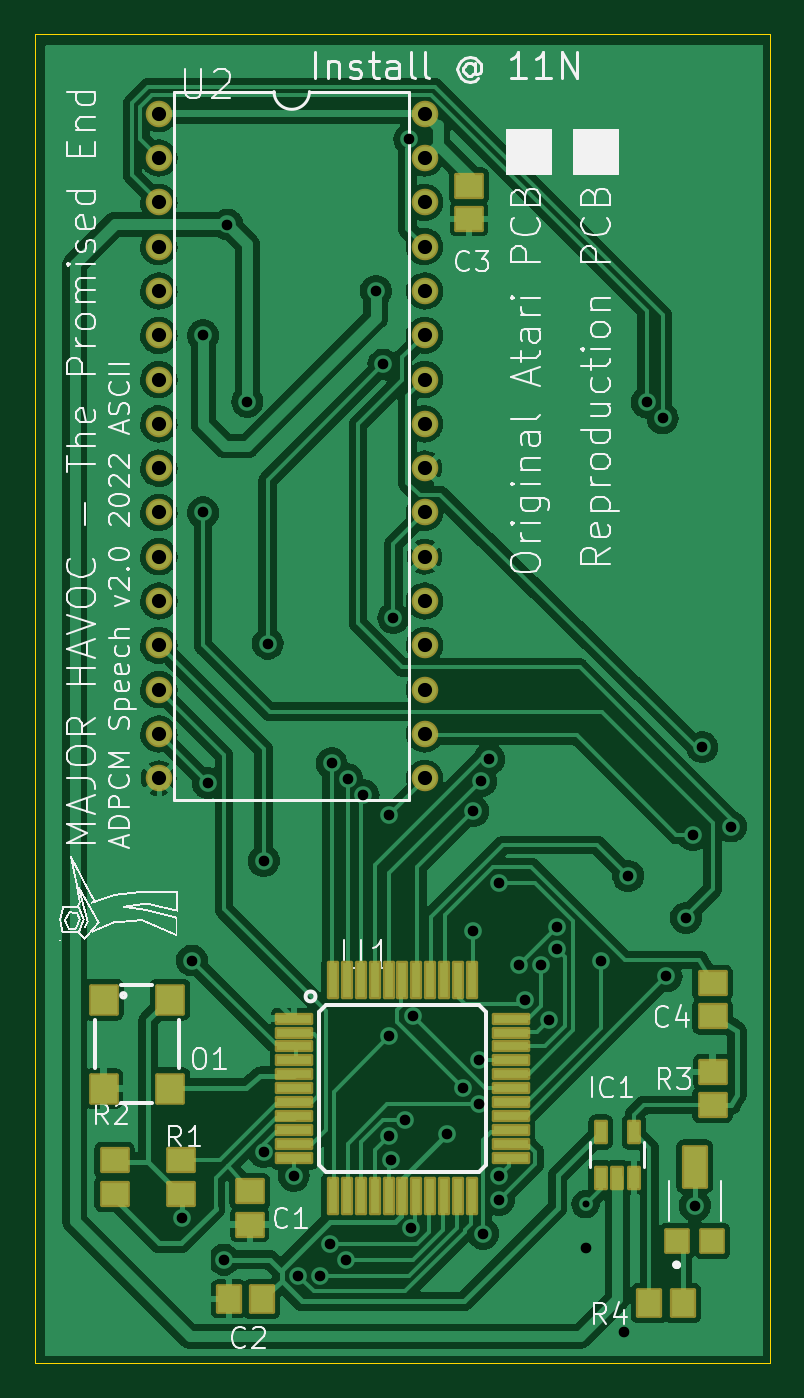
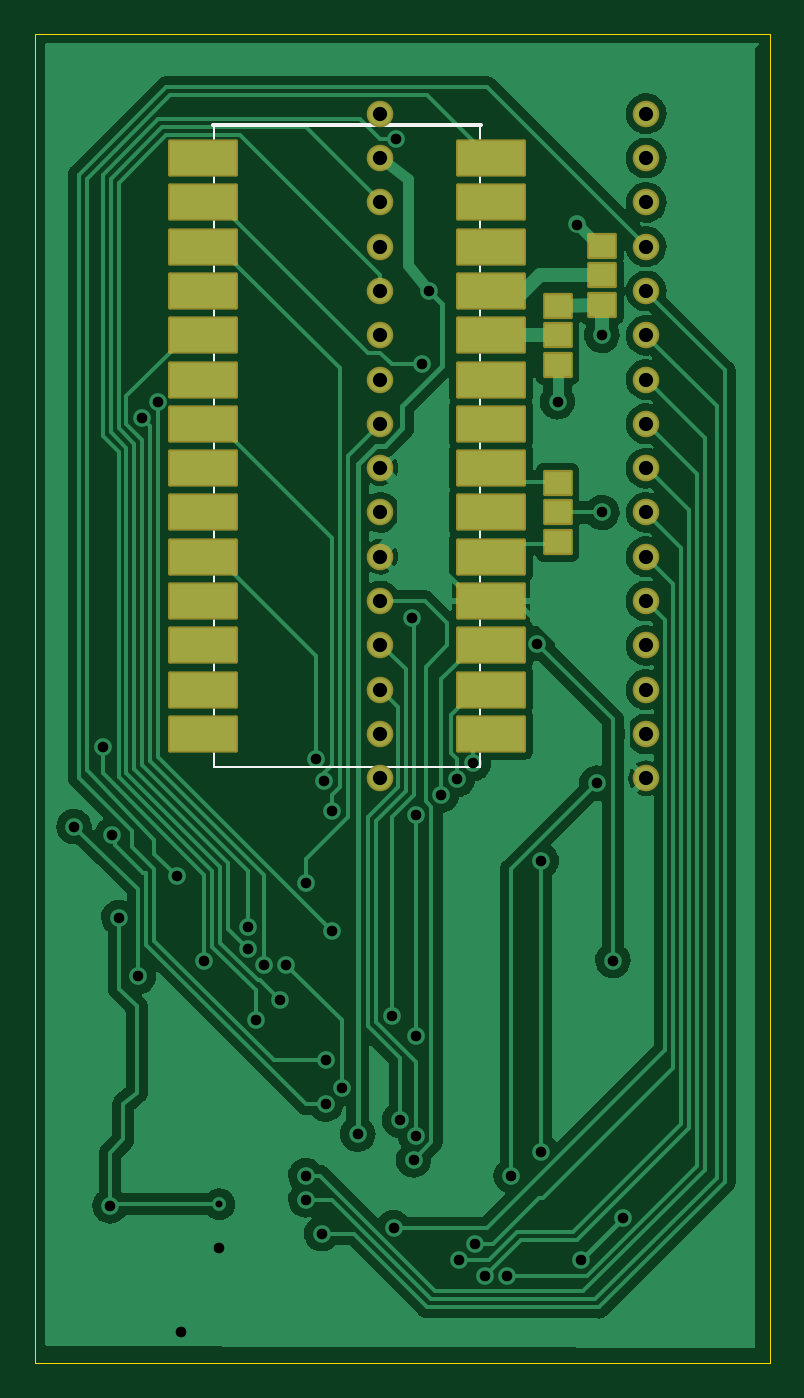
Circuit board: 11 layer files. Board 42.2 x 76.2 mm.
- bottom_copper: Havoc6295_2_0.kicad_pro-B_Cu.gbl (113364 bytes)
- bottom_mask: Havoc6295_2_0.kicad_pro-B_Mask.gbs (3259 bytes)
- paste: Havoc6295_2_0.kicad_pro-B_Paste.gbp (1503 bytes)
- bottom_silk: Havoc6295_2_0.kicad_pro-B_Silkscreen.gbo (3624 bytes)
- outline: Havoc6295_2_0.kicad_pro-Edge_Cuts.gm1 (746 bytes)
- top_copper: Havoc6295_2_0.kicad_pro-F_Cu.gtl (197725 bytes)
- top_mask: Havoc6295_2_0.kicad_pro-F_Mask.gts (4993 bytes)
- paste: Havoc6295_2_0.kicad_pro-F_Paste.gtp (2670 bytes)
- top_silk: Havoc6295_2_0.kicad_pro-F_Silkscreen.gto (2345914 bytes)
- drill: Havoc6295_2_0.kicad_pro-NPTH.drl (276 bytes)
- drill: Havoc6295_2_0.kicad_pro-PTH.drl (2067 bytes)

=== bottom_copper: Havoc6295_2_0.kicad_pro-B_Cu.gbl (113364 bytes, source omitted) ===
=== bottom_mask: Havoc6295_2_0.kicad_pro-B_Mask.gbs (3259 bytes, source withheld) ===
=== paste: Havoc6295_2_0.kicad_pro-B_Paste.gbp ===
G04 #@! TF.GenerationSoftware,KiCad,Pcbnew,(6.0.8)*
G04 #@! TF.CreationDate,2023-03-23T08:33:06-06:00*
G04 #@! TF.ProjectId,Havoc6295_2_0.kicad_pro,4861766f-6336-4323-9935-5f325f302e6b,rev?*
G04 #@! TF.SameCoordinates,Original*
G04 #@! TF.FileFunction,Paste,Bot*
G04 #@! TF.FilePolarity,Positive*
%FSLAX46Y46*%
G04 Gerber Fmt 4.6, Leading zero omitted, Abs format (unit mm)*
G04 Created by KiCad (PCBNEW (6.0.8)) date 2023-03-23 08:33:06*
%MOMM*%
%LPD*%
G01*
G04 APERTURE LIST*
%ADD10R,3.810000X1.930400*%
%ADD11R,1.500000X1.300000*%
G04 APERTURE END LIST*
D10*
X143421100Y-74015600D03*
X143421100Y-76555600D03*
X143421100Y-79095600D03*
X143421100Y-81635600D03*
X143421100Y-84175600D03*
X143421100Y-86715600D03*
X143421100Y-89255600D03*
X143421100Y-91795600D03*
X143421100Y-94335600D03*
X143421100Y-96875600D03*
X143421100Y-99415600D03*
X143421100Y-101955600D03*
X143421100Y-104495600D03*
X143421100Y-107035600D03*
X159931100Y-107035600D03*
X159931100Y-104495600D03*
X159931100Y-101955600D03*
X159931100Y-99415600D03*
X159931100Y-96875600D03*
X159931100Y-94335600D03*
X159931100Y-91795600D03*
X159931100Y-89255600D03*
X159931100Y-86715600D03*
X159931100Y-84175600D03*
X159931100Y-81635600D03*
X159931100Y-79095600D03*
X159931100Y-76555600D03*
X159931100Y-74015600D03*
D11*
X139611100Y-82475600D03*
X139611100Y-84175600D03*
X139611100Y-85875600D03*
X137071100Y-79046600D03*
X137071100Y-80746600D03*
X137071100Y-82446600D03*
X139611100Y-96035600D03*
X139611100Y-94335600D03*
X139611100Y-92635600D03*
M02*

=== bottom_silk: Havoc6295_2_0.kicad_pro-B_Silkscreen.gbo (3624 bytes, source withheld) ===
=== outline: Havoc6295_2_0.kicad_pro-Edge_Cuts.gm1 ===
G04 #@! TF.GenerationSoftware,KiCad,Pcbnew,(6.0.8)*
G04 #@! TF.CreationDate,2023-03-23T08:33:07-06:00*
G04 #@! TF.ProjectId,Havoc6295_2_0.kicad_pro,4861766f-6336-4323-9935-5f325f302e6b,rev?*
G04 #@! TF.SameCoordinates,Original*
G04 #@! TF.FileFunction,Profile,NP*
%FSLAX46Y46*%
G04 Gerber Fmt 4.6, Leading zero omitted, Abs format (unit mm)*
G04 Created by KiCad (PCBNEW (6.0.8)) date 2023-03-23 08:33:07*
%MOMM*%
%LPD*%
G01*
G04 APERTURE LIST*
G04 #@! TA.AperFunction,Profile*
%ADD10C,0.050000*%
G04 #@! TD*
G04 APERTURE END LIST*
D10*
X127419100Y-66903600D02*
X127419100Y-143103600D01*
X127419100Y-143103600D02*
X169583100Y-143103600D01*
X169583100Y-143103600D02*
X169583100Y-66903600D01*
X169583100Y-66903600D02*
X127419100Y-66903600D01*
M02*

=== top_copper: Havoc6295_2_0.kicad_pro-F_Cu.gtl (197725 bytes, source omitted) ===
=== top_mask: Havoc6295_2_0.kicad_pro-F_Mask.gts ===
G04 #@! TF.GenerationSoftware,KiCad,Pcbnew,(6.0.8)*
G04 #@! TF.CreationDate,2023-03-23T08:33:07-06:00*
G04 #@! TF.ProjectId,Havoc6295_2_0.kicad_pro,4861766f-6336-4323-9935-5f325f302e6b,rev?*
G04 #@! TF.SameCoordinates,Original*
G04 #@! TF.FileFunction,Soldermask,Top*
G04 #@! TF.FilePolarity,Negative*
%FSLAX46Y46*%
G04 Gerber Fmt 4.6, Leading zero omitted, Abs format (unit mm)*
G04 Created by KiCad (PCBNEW (6.0.8)) date 2023-03-23 08:33:07*
%MOMM*%
%LPD*%
G01*
G04 APERTURE LIST*
G04 Aperture macros list*
%AMRoundRect*
0 Rectangle with rounded corners*
0 $1 Rounding radius*
0 $2 $3 $4 $5 $6 $7 $8 $9 X,Y pos of 4 corners*
0 Add a 4 corners polygon primitive as box body*
4,1,4,$2,$3,$4,$5,$6,$7,$8,$9,$2,$3,0*
0 Add four circle primitives for the rounded corners*
1,1,$1+$1,$2,$3*
1,1,$1+$1,$4,$5*
1,1,$1+$1,$6,$7*
1,1,$1+$1,$8,$9*
0 Add four rect primitives between the rounded corners*
20,1,$1+$1,$2,$3,$4,$5,0*
20,1,$1+$1,$4,$5,$6,$7,0*
20,1,$1+$1,$6,$7,$8,$9,0*
20,1,$1+$1,$8,$9,$2,$3,0*%
G04 Aperture macros list end*
%ADD10RoundRect,0.101600X0.635000X-0.635000X0.635000X0.635000X-0.635000X0.635000X-0.635000X-0.635000X0*%
%ADD11RoundRect,0.101600X0.647700X1.150000X-0.647700X1.150000X-0.647700X-1.150000X0.647700X-1.150000X0*%
%ADD12RoundRect,0.101600X-0.750000X0.650000X-0.750000X-0.650000X0.750000X-0.650000X0.750000X0.650000X0*%
%ADD13RoundRect,0.101600X-0.300000X-0.600000X0.300000X-0.600000X0.300000X0.600000X-0.300000X0.600000X0*%
%ADD14RoundRect,0.101600X0.650000X0.750000X-0.650000X0.750000X-0.650000X-0.750000X0.650000X-0.750000X0*%
%ADD15RoundRect,0.101600X0.750000X-0.650000X0.750000X0.650000X-0.750000X0.650000X-0.750000X-0.650000X0*%
%ADD16RoundRect,0.101600X-0.650000X-0.750000X0.650000X-0.750000X0.650000X0.750000X-0.650000X0.750000X0*%
%ADD17RoundRect,0.101600X-1.000000X-0.250000X1.000000X-0.250000X1.000000X0.250000X-1.000000X0.250000X0*%
%ADD18RoundRect,0.101600X-0.250000X-1.000000X0.250000X-1.000000X0.250000X1.000000X-0.250000X1.000000X0*%
%ADD19RoundRect,0.101600X-0.750000X-0.800000X0.750000X-0.800000X0.750000X0.800000X-0.750000X0.800000X0*%
%ADD20RoundRect,0.101600X0.750000X0.800000X-0.750000X0.800000X-0.750000X-0.800000X0.750000X-0.800000X0*%
%ADD21C,1.524000*%
G04 APERTURE END LIST*
D10*
X164265100Y-136092600D03*
D11*
X165265100Y-131842600D03*
D10*
X166265100Y-136092600D03*
D12*
X152311100Y-75605600D03*
X152311100Y-77505600D03*
D13*
X159870100Y-132471600D03*
X160820100Y-132471600D03*
X161770100Y-132471600D03*
X161770100Y-129859600D03*
X159870100Y-129859600D03*
D12*
X139738100Y-133263600D03*
X139738100Y-135163600D03*
D14*
X140434100Y-139420600D03*
X138534100Y-139420600D03*
D12*
X135801100Y-131485600D03*
X135801100Y-133385600D03*
X166281100Y-126405600D03*
X166281100Y-128305600D03*
X166281100Y-121325600D03*
X166281100Y-123225600D03*
D15*
X131991100Y-133385600D03*
X131991100Y-131485600D03*
D16*
X162664100Y-139674600D03*
X164564100Y-139674600D03*
D17*
X142301100Y-123355600D03*
X142301100Y-124155600D03*
X142301100Y-124955600D03*
X142301100Y-125755600D03*
X142301100Y-126555600D03*
X142301100Y-127355600D03*
X142301100Y-128155600D03*
X142301100Y-128955600D03*
X142301100Y-129755600D03*
X142301100Y-130555600D03*
X142301100Y-131355600D03*
D18*
X144501100Y-133555600D03*
X145301100Y-133555600D03*
X146101100Y-133555600D03*
X146901100Y-133555600D03*
X147701100Y-133555600D03*
X148501100Y-133555600D03*
X149301100Y-133555600D03*
X150101100Y-133555600D03*
X150901100Y-133555600D03*
X151701100Y-133555600D03*
X152501100Y-133555600D03*
D17*
X154701100Y-131355600D03*
X154701100Y-130555600D03*
X154701100Y-129755600D03*
X154701100Y-128955600D03*
X154701100Y-128155600D03*
X154701100Y-127355600D03*
X154701100Y-126555600D03*
X154701100Y-125755600D03*
X154701100Y-124955600D03*
X154701100Y-124155600D03*
X154701100Y-123355600D03*
D18*
X152501100Y-121155600D03*
X151701100Y-121155600D03*
X150901100Y-121155600D03*
X150101100Y-121155600D03*
X149301100Y-121155600D03*
X148501100Y-121155600D03*
X147701100Y-121155600D03*
X146901100Y-121155600D03*
X146101100Y-121155600D03*
X145301100Y-121155600D03*
X144501100Y-121155600D03*
D19*
X131361100Y-122265600D03*
X131361100Y-127365600D03*
D20*
X135161100Y-127365600D03*
X135161100Y-122265600D03*
D21*
X134531100Y-71475600D03*
X134531100Y-74015600D03*
X134531100Y-76555600D03*
X134531100Y-79095600D03*
X134531100Y-81635600D03*
X134531100Y-84175600D03*
X134531100Y-86715600D03*
X134531100Y-89255600D03*
X134531100Y-91795600D03*
X134531100Y-94335600D03*
X134531100Y-96875600D03*
X134531100Y-99415600D03*
X134531100Y-101955600D03*
X134531100Y-104495600D03*
X134531100Y-107035600D03*
X134531100Y-109575600D03*
X149771100Y-109575600D03*
X149771100Y-107035600D03*
X149771100Y-104495600D03*
X149771100Y-101955600D03*
X149771100Y-99415600D03*
X149771100Y-96875600D03*
X149771100Y-94335600D03*
X149771100Y-91795600D03*
X149771100Y-89255600D03*
X149771100Y-86715600D03*
X149771100Y-84175600D03*
X149771100Y-81635600D03*
X149771100Y-79095600D03*
X149771100Y-76555600D03*
X149771100Y-74015600D03*
X149771100Y-71475600D03*
M02*

=== paste: Havoc6295_2_0.kicad_pro-F_Paste.gtp ===
G04 #@! TF.GenerationSoftware,KiCad,Pcbnew,(6.0.8)*
G04 #@! TF.CreationDate,2023-03-23T08:33:06-06:00*
G04 #@! TF.ProjectId,Havoc6295_2_0.kicad_pro,4861766f-6336-4323-9935-5f325f302e6b,rev?*
G04 #@! TF.SameCoordinates,Original*
G04 #@! TF.FileFunction,Paste,Top*
G04 #@! TF.FilePolarity,Positive*
%FSLAX46Y46*%
G04 Gerber Fmt 4.6, Leading zero omitted, Abs format (unit mm)*
G04 Created by KiCad (PCBNEW (6.0.8)) date 2023-03-23 08:33:06*
%MOMM*%
%LPD*%
G01*
G04 APERTURE LIST*
%ADD10R,1.270000X1.270000*%
%ADD11R,1.295400X2.300000*%
%ADD12R,1.500000X1.300000*%
%ADD13R,0.600000X1.200000*%
%ADD14R,1.300000X1.500000*%
%ADD15R,2.000000X0.500000*%
%ADD16R,0.500000X2.000000*%
%ADD17R,1.500000X1.600000*%
G04 APERTURE END LIST*
D10*
X164265100Y-136092600D03*
D11*
X165265100Y-131842600D03*
D10*
X166265100Y-136092600D03*
D12*
X152311100Y-75605600D03*
X152311100Y-77505600D03*
D13*
X159870100Y-132471600D03*
X160820100Y-132471600D03*
X161770100Y-132471600D03*
X161770100Y-129859600D03*
X159870100Y-129859600D03*
D12*
X139738100Y-133263600D03*
X139738100Y-135163600D03*
D14*
X140434100Y-139420600D03*
X138534100Y-139420600D03*
D12*
X135801100Y-131485600D03*
X135801100Y-133385600D03*
X166281100Y-126405600D03*
X166281100Y-128305600D03*
X166281100Y-121325600D03*
X166281100Y-123225600D03*
X131991100Y-133385600D03*
X131991100Y-131485600D03*
D14*
X162664100Y-139674600D03*
X164564100Y-139674600D03*
D15*
X142301100Y-123355600D03*
X142301100Y-124155600D03*
X142301100Y-124955600D03*
X142301100Y-125755600D03*
X142301100Y-126555600D03*
X142301100Y-127355600D03*
X142301100Y-128155600D03*
X142301100Y-128955600D03*
X142301100Y-129755600D03*
X142301100Y-130555600D03*
X142301100Y-131355600D03*
D16*
X144501100Y-133555600D03*
X145301100Y-133555600D03*
X146101100Y-133555600D03*
X146901100Y-133555600D03*
X147701100Y-133555600D03*
X148501100Y-133555600D03*
X149301100Y-133555600D03*
X150101100Y-133555600D03*
X150901100Y-133555600D03*
X151701100Y-133555600D03*
X152501100Y-133555600D03*
D15*
X154701100Y-131355600D03*
X154701100Y-130555600D03*
X154701100Y-129755600D03*
X154701100Y-128955600D03*
X154701100Y-128155600D03*
X154701100Y-127355600D03*
X154701100Y-126555600D03*
X154701100Y-125755600D03*
X154701100Y-124955600D03*
X154701100Y-124155600D03*
X154701100Y-123355600D03*
D16*
X152501100Y-121155600D03*
X151701100Y-121155600D03*
X150901100Y-121155600D03*
X150101100Y-121155600D03*
X149301100Y-121155600D03*
X148501100Y-121155600D03*
X147701100Y-121155600D03*
X146901100Y-121155600D03*
X146101100Y-121155600D03*
X145301100Y-121155600D03*
X144501100Y-121155600D03*
D17*
X131361100Y-122265600D03*
X131361100Y-127365600D03*
X135161100Y-127365600D03*
X135161100Y-122265600D03*
M02*

=== top_silk: Havoc6295_2_0.kicad_pro-F_Silkscreen.gto (2345914 bytes, source omitted) ===
=== drill: Havoc6295_2_0.kicad_pro-NPTH.drl ===
M48
; DRILL file {KiCad (6.0.8)} date Thu Mar 23 08:33:47 2023
; FORMAT={-:-/ absolute / metric / decimal}
; #@! TF.CreationDate,2023-03-23T08:33:47-06:00
; #@! TF.GenerationSoftware,Kicad,Pcbnew,(6.0.8)
; #@! TF.FileFunction,NonPlated,1,2,NPTH
FMAT,2
METRIC
%
G90
G05
T0
M30

=== drill: Havoc6295_2_0.kicad_pro-PTH.drl ===
M48
; DRILL file {KiCad (6.0.8)} date Thu Mar 23 08:33:47 2023
; FORMAT={-:-/ absolute / metric / decimal}
; #@! TF.CreationDate,2023-03-23T08:33:47-06:00
; #@! TF.GenerationSoftware,Kicad,Pcbnew,(6.0.8)
; #@! TF.FileFunction,Plated,1,2,PTH
FMAT,2
METRIC
; #@! TA.AperFunction,Plated,PTH,ViaDrill
T1C0.400
; #@! TA.AperFunction,Plated,PTH,ViaDrill
T2C0.610
; #@! TA.AperFunction,Plated,PTH,ComponentDrill
T3C0.813
%
G90
G05
T1
X159.0Y-134.0
T2
X135.865Y-134.772
X136.436Y-120.028
X137.071Y-84.176
X137.071Y-94.336
X137.35Y-109.855
X138.265Y-137.173
X138.468Y-77.826
X139.611Y-87.986
X140.551Y-114.313
X140.551Y-131.0
X140.779Y-101.854
X142.265Y-132.372
X142.494Y-138.087
X143.751Y-138.087
X144.323Y-136.258
X144.437Y-108.712
X145.237Y-137.173
X145.351Y-109.626
X146.266Y-110.541
X146.977Y-81.636
X147.409Y-85.852
X147.752Y-111.684
X147.752Y-124.371
X147.752Y-130.086
X147.866Y-131.458
X147.98Y-100.393
X148.666Y-129.172
X148.895Y-72.936
X149.009Y-135.344
X149.123Y-123.228
X151.066Y-129.972
X151.981Y-127.343
X152.552Y-111.455
X152.552Y-118.313
X152.895Y-125.743
X152.895Y-128.257
X153.01Y-109.741
X153.124Y-135.687
X153.467Y-108.483
X154.038Y-115.57
X154.038Y-132.372
X154.038Y-133.744
X155.181Y-120.256
X155.524Y-122.314
X156.439Y-120.256
X156.896Y-123.457
X157.353Y-118.085
X157.353Y-119.342
X159.0Y-136.5
X159.868Y-120.028
X161.201Y-141.326
X161.442Y-115.176
X162.496Y-88.024
X163.411Y-88.938
X163.639Y-120.942
X164.757Y-117.577
X165.151Y-112.827
X165.265Y-134.087
X165.697Y-107.798
X167.335Y-112.344
T3
X134.531Y-71.476
X134.531Y-74.016
X134.531Y-76.556
X134.531Y-79.096
X134.531Y-81.636
X134.531Y-84.176
X134.531Y-86.716
X134.531Y-89.256
X134.531Y-91.796
X134.531Y-94.336
X134.531Y-96.876
X134.531Y-99.416
X134.531Y-101.956
X134.531Y-104.496
X134.531Y-107.036
X134.531Y-109.576
X149.771Y-71.476
X149.771Y-74.016
X149.771Y-76.556
X149.771Y-79.096
X149.771Y-81.636
X149.771Y-84.176
X149.771Y-86.716
X149.771Y-89.256
X149.771Y-91.796
X149.771Y-94.336
X149.771Y-96.876
X149.771Y-99.416
X149.771Y-101.956
X149.771Y-104.496
X149.771Y-107.036
X149.771Y-109.576
T0
M30

